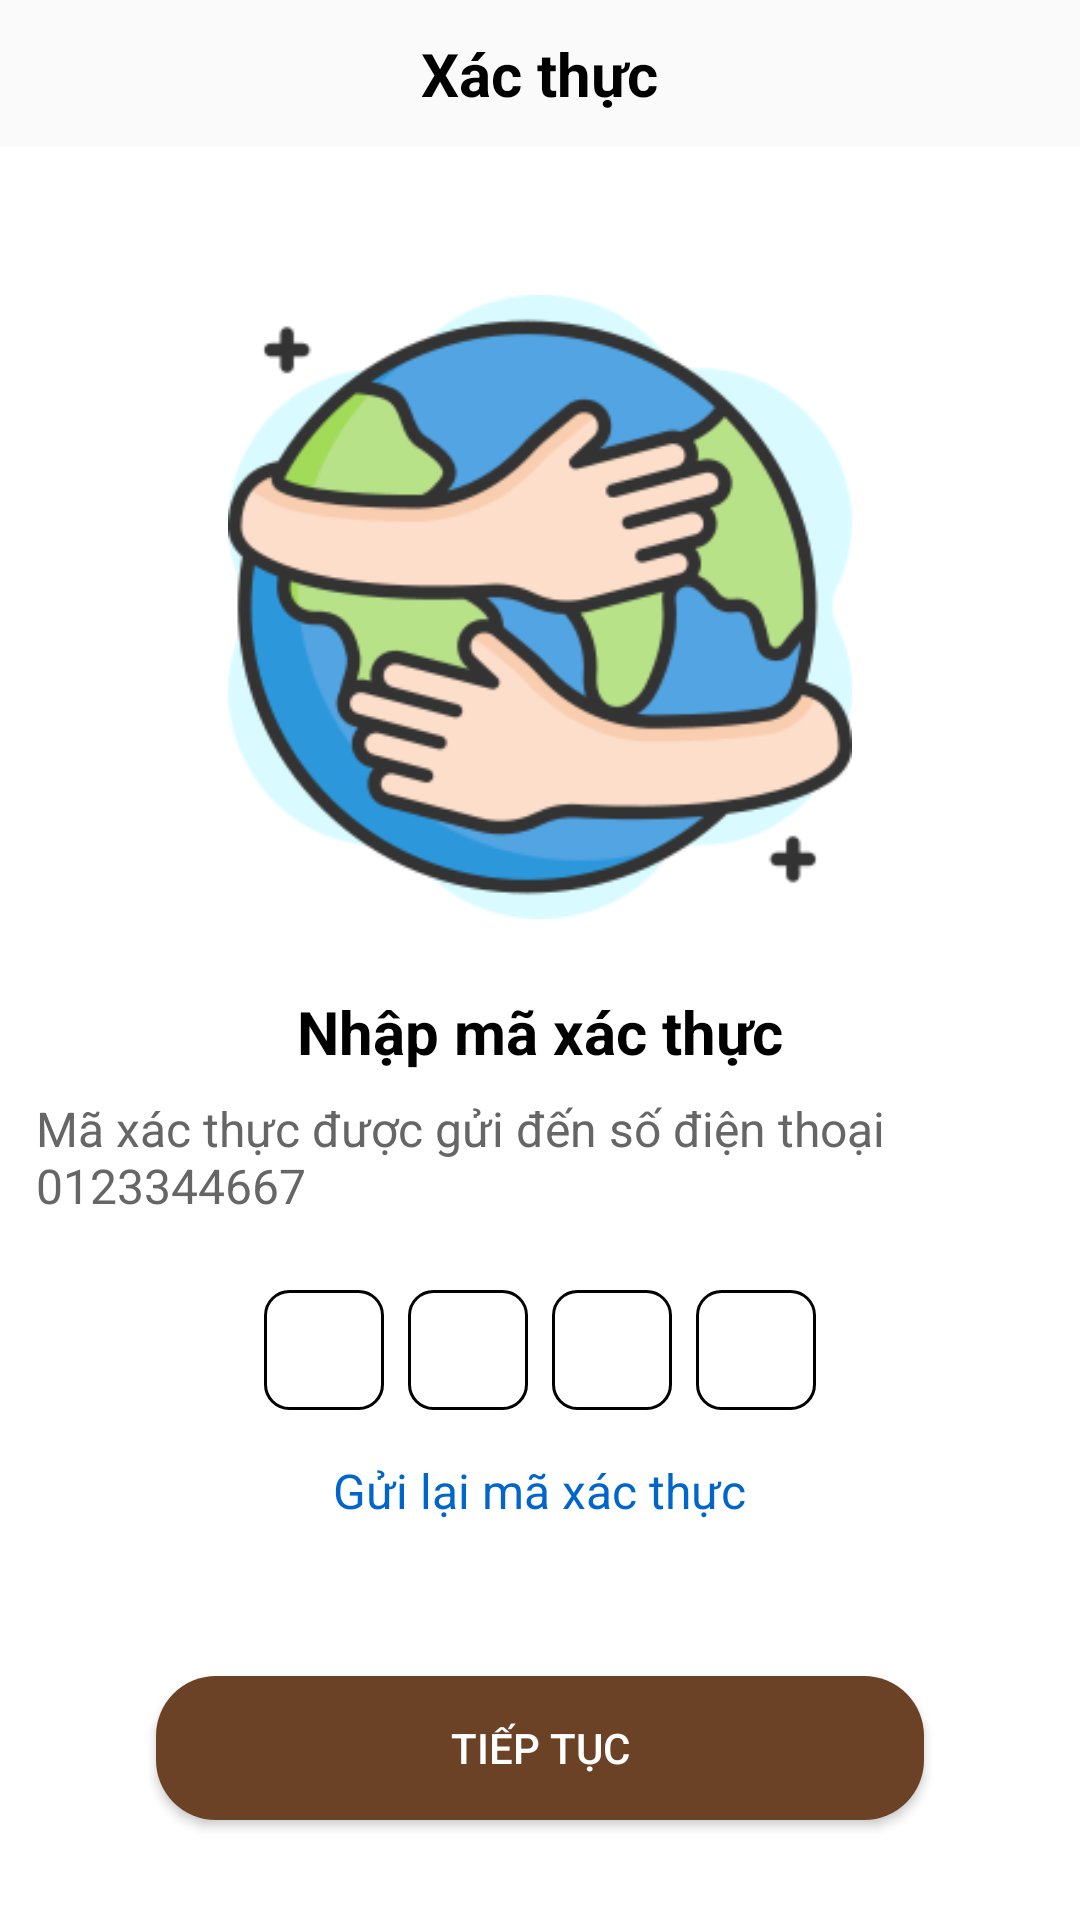

Here is an Android app screen rendered from its layout file. Give the layout XML and the strings, colors and styles it references.
<!-- AndroidManifest.xml: application theme Theme.Security_app -->
<!-- res/layout/activity_verify.xml -->
<?xml version="1.0" encoding="utf-8"?>
<androidx.constraintlayout.widget.ConstraintLayout xmlns:android="http://schemas.android.com/apk/res/android"
    xmlns:app="http://schemas.android.com/apk/res-auto"
    xmlns:tools="http://schemas.android.com/tools"
    android:id="@+id/main"
    android:layout_width="match_parent"
    android:layout_height="match_parent"
    tools:context=".VerifyActivity">

    <LinearLayout
        android:layout_width="match_parent"
        android:layout_height="match_parent"
        android:orientation="vertical">

        <androidx.appcompat.widget.Toolbar
            android:id="@+id/toolbar2"
            android:layout_width="match_parent"
            android:layout_height="49dp"
            android:background="?attr/colorPrimary"
            android:minHeight="?attr/actionBarSize"
            android:theme="?attr/actionBarTheme">

            <RelativeLayout
                android:layout_width="match_parent"
                android:layout_height="match_parent">

                
                <ImageButton
                    android:id="@+id/btn_back"
                    android:layout_width="wrap_content"
                    android:layout_height="wrap_content"
                    android:layout_alignParentStart="true"
                    android:layout_alignParentBottom="true"
                    android:layout_marginStart="13dp"
                    android:layout_marginBottom="13dp"
                    android:background="@drawable/left_arrow"/>

                
                <TextView
                    android:layout_width="wrap_content"
                    android:layout_height="wrap_content"
                    android:layout_centerInParent="true"
                    android:text="Xác thực"
                    android:textColor="@android:color/black"
                    android:textSize="20sp"
                    android:textStyle="bold" />

            </RelativeLayout>
        </androidx.appcompat.widget.Toolbar>

        
        <LinearLayout
            android:layout_width="match_parent"
            android:layout_height="match_parent"
            android:orientation="vertical"
            android:gravity="center"
            android:padding="12dp"
            android:background="#FFFFFF">

            
            <ImageView
                android:layout_width="208dp"
                android:layout_height="208dp"
                android:background="@drawable/logo"
                android:layout_marginTop="16dp"
                android:layout_marginBottom="24dp"
                android:contentDescription="Logo"
                 />

            <TextView
                android:layout_width="wrap_content"
                android:layout_height="wrap_content"
                android:text="Nhập mã xác thực"
                android:textSize="20sp"
                android:textStyle="bold"
                android:textColor="@color/black"
                android:layout_marginBottom="8dp"/>

            
            <TextView
                android:id="@+id/txt_phone_number"
                android:layout_width="wrap_content"
                android:layout_height="wrap_content"
                android:text="Mã xác thực được gửi đến số điện thoại 0123344667"
                android:textSize="16sp"
                android:textColor="#666666"
                android:layout_marginBottom="24dp"/>

            
            <LinearLayout
                android:layout_width="wrap_content"
                android:layout_height="wrap_content"
                android:orientation="horizontal"
                android:layout_marginBottom="16dp">

                <EditText
                    android:layout_width="40dp"
                    android:layout_height="40dp"
                    android:layout_marginEnd="8dp"
                    android:background="@drawable/edittext_background"
                    android:gravity="center"
                    android:inputType="number"
                    android:maxLength="1" />

                <EditText
                    android:layout_width="40dp"
                    android:layout_height="40dp"
                    android:layout_marginEnd="8dp"
                    android:background="@drawable/edittext_background"
                    android:gravity="center"
                    android:inputType="number"
                    android:maxLength="1" />

                <EditText
                    android:layout_width="40dp"
                    android:layout_height="40dp"
                    android:layout_marginEnd="8dp"
                    android:background="@drawable/edittext_background"
                    android:gravity="center"
                    android:inputType="number"
                    android:maxLength="1" />

                <EditText
                    android:layout_width="40dp"
                    android:layout_height="40dp"
                    android:background="@drawable/edittext_background"
                    android:gravity="center"
                    android:inputType="number"
                    android:maxLength="1" />

            </LinearLayout>

            
            <TextView
                android:layout_width="wrap_content"
                android:layout_height="wrap_content"
                android:text="Gửi lại mã xác thực"
                android:textSize="16sp"
                android:textColor="#0066CC"
                android:layout_marginBottom="24dp"/>

            
            <Button
                android:id="@+id/btn_next"
                android:layout_width="match_parent"
                android:layout_height="wrap_content"
                android:layout_marginStart="40dp"
                android:layout_marginTop="27dp"
                android:layout_marginEnd="40dp"
                android:background="@drawable/rounded_button"
                android:backgroundTint="@color/C_6B4226"
                android:text="Tiếp tục"
                android:textColor="@color/white"
                />

        </LinearLayout>
    </LinearLayout>

</androidx.constraintlayout.widget.ConstraintLayout>
<!-- resources referenced by this layout -->
<resources>
  <color name="C_6B4226">#6B4226</color>
  <color name="black">#FF000000</color>
  <color name="white">#FFFFFFFF</color>
  <!-- drawable edittext_background (drawable) -->
  <?xml version="1.0" encoding="utf-8"?>
  <shape xmlns:android="http://schemas.android.com/apk/res/android"
      android:shape="rectangle">
  
      
      <corners android:radius="8dp" />
  
      
      <stroke
          android:width="1dp"
          android:color="@color/black" />
  
      
      <solid android:color="@color/white" />
  </shape>
  <!-- drawable logo: png bitmap (drawable, 33394 bytes) -->
  <!-- drawable rounded_button (drawable) -->
  <shape xmlns:android="http://schemas.android.com/apk/res/android"
      android:shape="rectangle">
      <solid android:color="#D3D3D3"/>
      <corners android:radius="20dp"/>
  </shape>
  <style name="Theme.Security_app" parent="android:Theme.Material.Light.NoActionBar" />
</resources>
